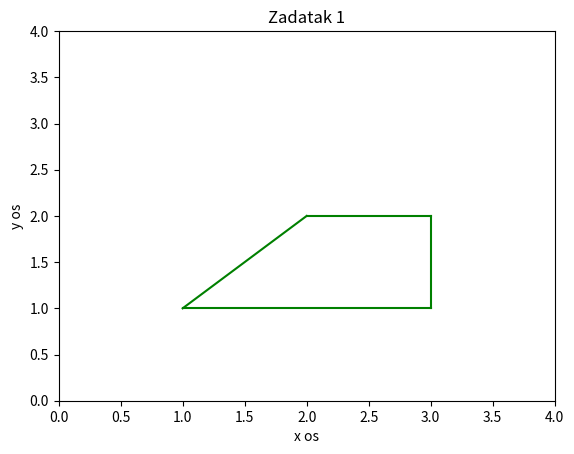

Generate this figure with matplotlib:
import matplotlib.pyplot as plt
import numpy as np

a = np.array([[1.0, 2.0], [1.0, 2.0]])
b = np.array([[2.0, 3.0], [2.0, 2.0]])
c = np.array([[3.0, 3.0], [2.0, 1.0]])
d = np.array([[1.0, 3.0], [1.0, 1.0]])

plt.axis([0.0, 4.0, 0.0, 4.0])
plt.xlabel("x os")
plt.ylabel("y os")
plt.title("Zadatak 1")
plt.plot(a[0], a[1], color='g')
plt.plot(b[0], b[1], color='g')
plt.plot(c[0], c[1], color='g')
plt.plot(d[0], d[1], color='g')
plt.show()
